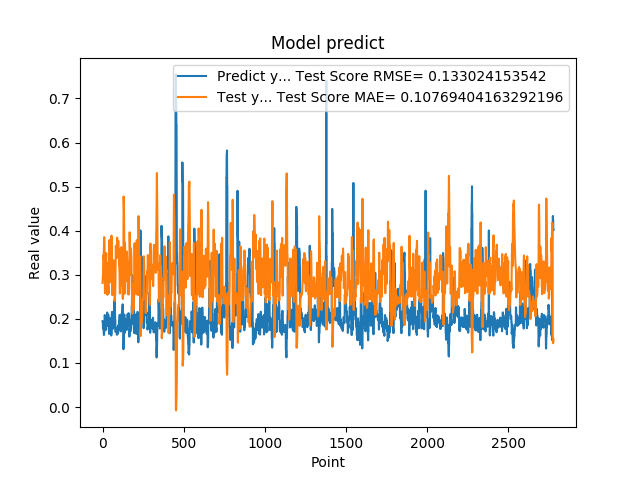

The data file committed next to this chart (first rows):
1.948629021644592285e-01, 2.815737456049071663e-01
1.948629021644592285e-01, 2.892608947988846158e-01
1.922753006219864169e-01, 2.965114806862778063e-01
1.779100298881530762e-01, 3.001786839031156950e-01
1.779100298881530762e-01, 3.250788818293190996e-01
1.810636967420578003e-01, 3.447108968074110713e-01
1.810636967420578003e-01, 3.403832372149221963e-01
1.680064052343368530e-01, 3.357444007768977112e-01
1.635809391736984530e-01, 3.545872677144983331e-01
1.635809391736984530e-01, 3.790730074551332818e-01
1.706920862197875977e-01, 3.854514021989034478e-01
1.706920862197875977e-01, 3.757667653624452986e-01
1.916799396276473999e-01, 3.652329788077368633e-01
2.085516005754470825e-01, 3.383757068106714172e-01
2.085516005754470825e-01, 2.861231152180717108e-01
2.058236002922058105e-01, 2.580380073184412870e-01
2.058236002922058105e-01, 2.622064055065334576e-01
1.828240007162094116e-01, 2.653628771844937506e-01
1.857409924268722534e-01, 3.020935650370472625e-01
1.857409924268722534e-01, 3.267392464882213909e-01
1.775099337100982666e-01, 3.224459974768159598e-01
1.775099337100982666e-01, 3.342402714526612195e-01
1.752161234617232999e-01, 3.458484505372367845e-01
1.971126049757004062e-01, 3.490555496576796535e-01
1.971126049757004062e-01, 3.249284326829292580e-01
1.845117062330246249e-01, 2.901157461272919624e-01
1.845117062330246249e-01, 3.089065855769090319e-01
1.984785944223403931e-01, 3.259410701779554276e-01
2.143009155988692960e-01, 3.081286004343394835e-01
2.143009155988692960e-01, 2.711394015578232342e-01
1.841159015893935880e-01, 2.546250848184577475e-01
1.841159015893935880e-01, 2.930729048567449202e-01
2.104043960571289062e-01, 3.270664131715234624e-01
2.032361328601836881e-01, 2.975687327062511156e-01
2.032361328601836881e-01, 2.650847348749787447e-01
2.088565975427627841e-01, 2.727104960880080697e-01
2.088565975427627841e-01, 2.662128847107872454e-01
1.960448026657104492e-01, 2.575961464822019709e-01
1.900728046894073209e-01, 2.778410037042762792e-01
1.900728046894073209e-01, 3.017957875187287087e-01
1.658952832221984863e-01, 3.101300225760791340e-01
1.658952832221984863e-01, 3.463764702444334098e-01
1.872539073228836337e-01, 3.788712611896711824e-01
1.852532625198364535e-01, 3.512670381383639628e-01
1.852532625198364535e-01, 3.209504832580849509e-01
1.799222826957702359e-01, 3.238326964658029272e-01
1.799222826957702359e-01, 3.313951373726043981e-01
2.012764066457748136e-01, 3.389896628644932797e-01
1.978618204593658725e-01, 3.127507587240554443e-01
1.978618204593658725e-01, 2.832375755922370564e-01
1.950792670249938965e-01, 2.879858601956165609e-01
1.950792670249938965e-01, 2.919577339470347810e-01
1.711323857307434082e-01, 2.958963598815401719e-01
1.623787879943847379e-01, 3.322752021296224156e-01
1.623787879943847379e-01, 3.763879841725378261e-01
1.677809953689575195e-01, 3.888693547314530652e-01
1.677809953689575195e-01, 3.814754867607235145e-01
2.059821039438247958e-01, 3.735098017807887416e-01
2.158481031656265259e-01, 3.289414565325608497e-01
2.158481031656265259e-01, 2.601233680252776348e-01
2.141157686710357111e-01, 2.538473689720474047e-01
... 2,719 more rows
